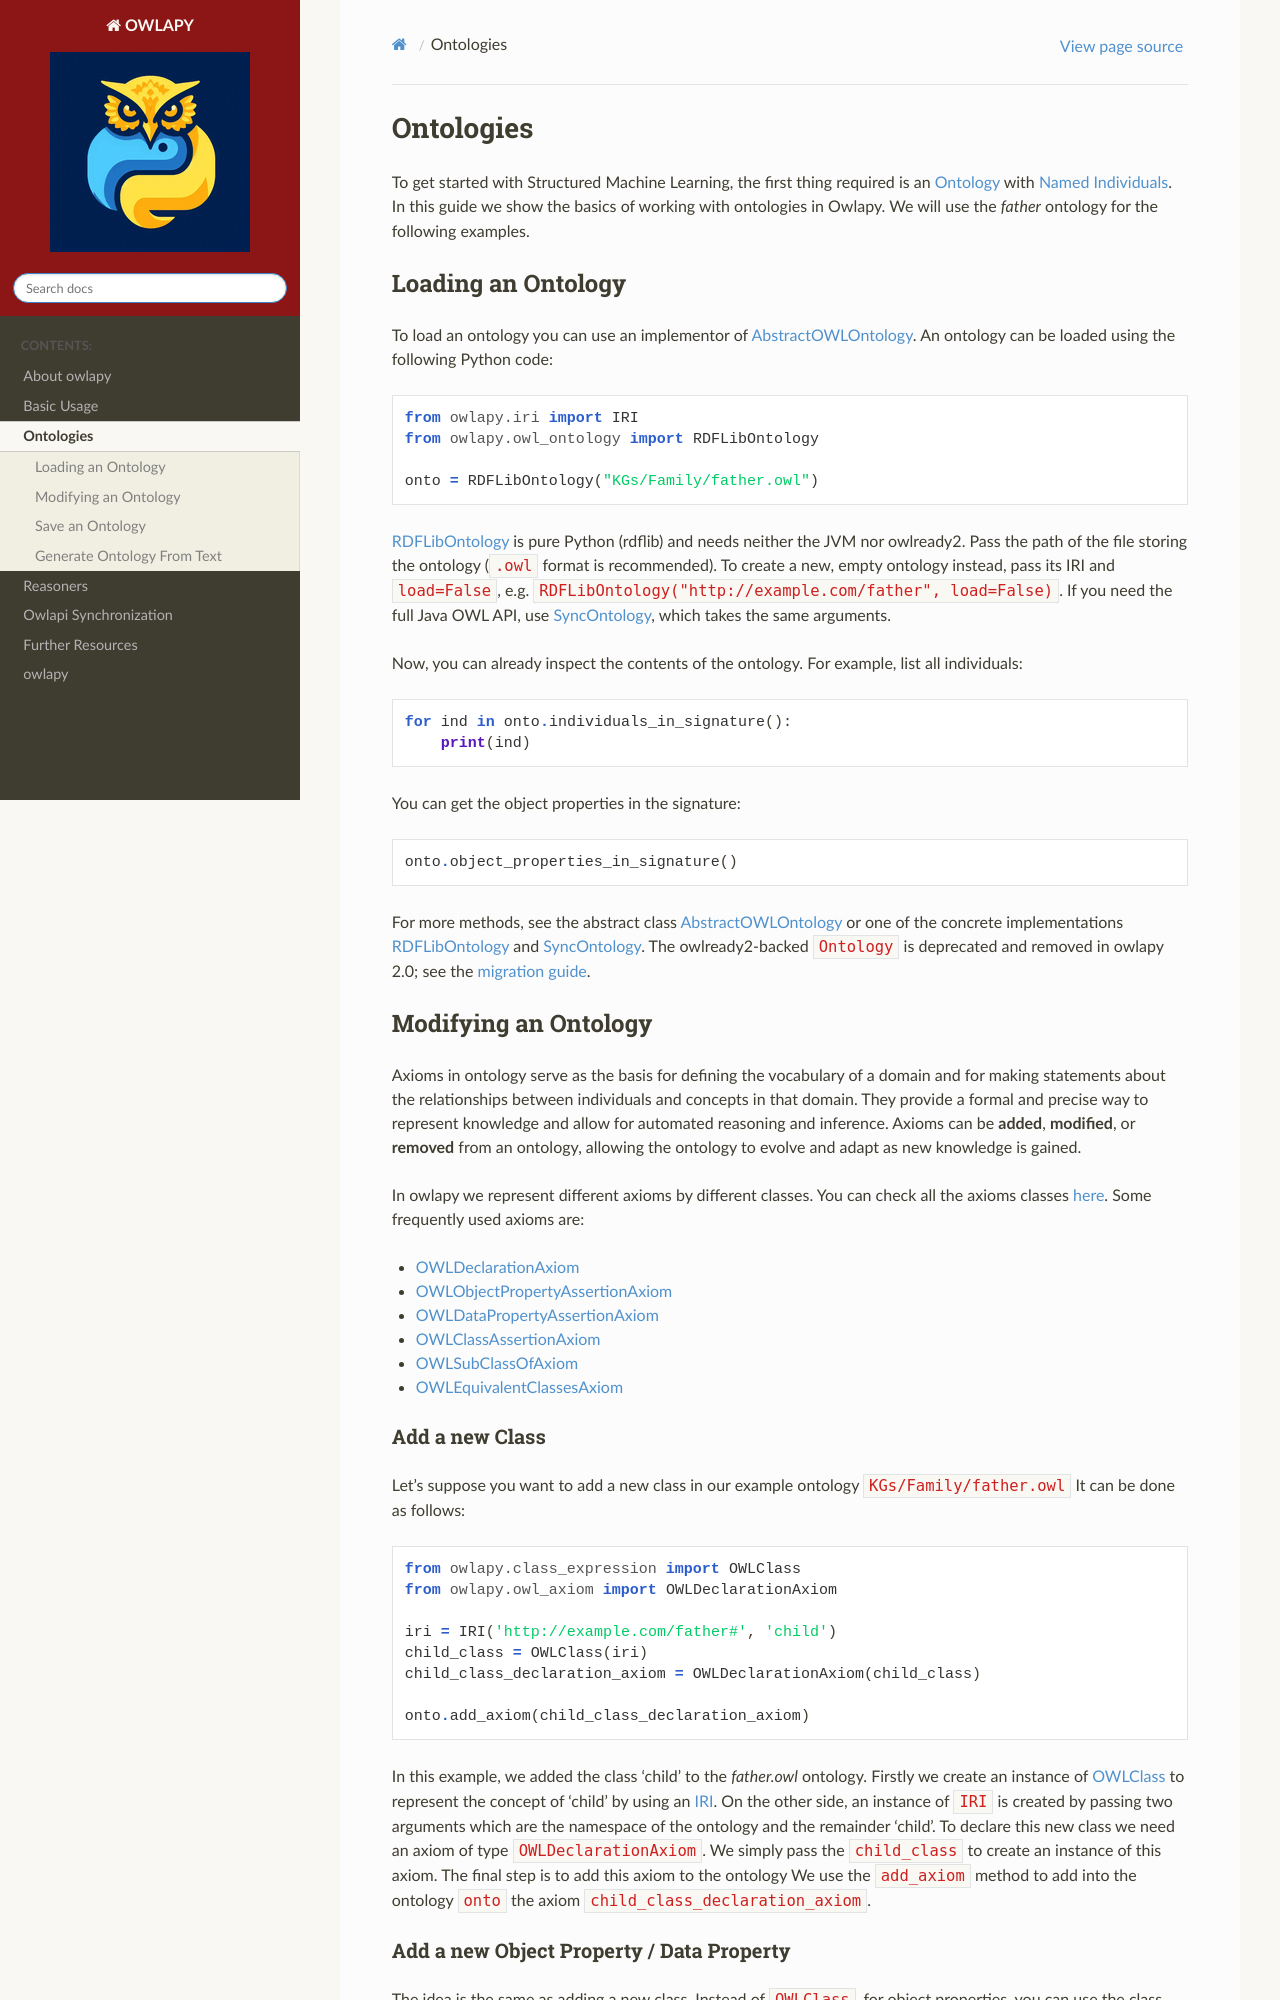

repository: dice-group/owlapy · page: usage/ontologies.html · generator: sphinx

# Ontologies
To get started with Structured Machine Learning, the first thing
required is an [Ontology](https://www.w3.org/TR/owl2-overview/) with
[Named Individuals](https://www.w3.org/TR/owl-syntax/#Named_Individuals).
In this guide we show the basics of working with ontologies in Owlapy.
We will use the _father_ ontology for the following examples. 

## Loading an Ontology

To load an ontology you can use an implementor of 
[AbstractOWLOntology](owlapy.abstracts.abstract_owl_ontology).
An ontology can be loaded using the following Python code:

```python
from owlapy.iri import IRI
from owlapy.owl_ontology import RDFLibOntology

onto = RDFLibOntology("KGs/Family/father.owl")
```

[RDFLibOntology](owlapy.owl_ontology.RDFLibOntology) is pure Python (rdflib) and needs neither
the JVM nor owlready2. Pass the path of the file storing the ontology (`.owl` format is
recommended). To create a new, empty ontology instead, pass its IRI and `load=False`, e.g.
`RDFLibOntology("http://example.com/father", load=False)`. If you need the full Java OWL API,
use [SyncOntology](owlapy.owl_ontology.SyncOntology), which takes the same arguments.

Now, you can already inspect the contents of the ontology. For example,
list all individuals:

<!--pytest-codeblocks:cont-->
```python
for ind in onto.individuals_in_signature():
    print(ind)
```

You can get the object properties in the signature:

<!--pytest-codeblocks:cont-->
```python
onto.object_properties_in_signature()
```

For more methods, see the abstract class [AbstractOWLOntology](owlapy.abstracts.abstract_owl_ontology)
or one of the concrete implementations [RDFLibOntology](owlapy.owl_ontology.RDFLibOntology) and
[SyncOntology](owlapy.owl_ontology.SyncOntology). The owlready2-backed `Ontology` is deprecated and
removed in owlapy 2.0; see the [migration guide](https://github.com/dice-group/owlapy/blob/main/markdown_docs/10_migrating_from_owlready2.md).

## Modifying an Ontology

Axioms in ontology serve as the basis for defining the vocabulary of a domain and for 
making statements about the relationships between individuals and concepts in that domain.
They provide a formal and precise way to represent knowledge and allow for automated 
reasoning and inference. Axioms can be **added**, **modified**, or **removed** from an ontology, 
allowing the ontology to evolve and adapt as new knowledge is gained.

In owlapy we represent different axioms by different classes. You can check all
the axioms classes [here](owlapy.owl_axioms). Some frequently used axioms are:

- [OWLDeclarationAxiom](owlapy.owl_axiom.OWLDeclarationAxiom)
- [OWLObjectPropertyAssertionAxiom](owlapy.owl_axiom.OWLObjectPropertyAssertionAxiom)
- [OWLDataPropertyAssertionAxiom](owlapy.owl_axiom.OWLDataPropertyAssertionAxiom)
- [OWLClassAssertionAxiom](owlapy.owl_axiom.OWLClassAssertionAxiom)
- [OWLSubClassOfAxiom](owlapy.owl_axiom.OWLSubClassOfAxiom)
- [OWLEquivalentClassesAxiom](owlapy.owl_axiom.OWLEquivalentClassesAxiom)


#### Add a new Class

Let's suppose you want to add a new class in our example ontology `KGs/Family/father.owl` 
It can be done as follows:

<!--pytest-codeblocks:cont-->

```python
from owlapy.class_expression import OWLClass
from owlapy.owl_axiom import OWLDeclarationAxiom

iri = IRI('http://example.com/father#', 'child')
child_class = OWLClass(iri)
child_class_declaration_axiom = OWLDeclarationAxiom(child_class)

onto.add_axiom(child_class_declaration_axiom)
```
In this example, we added the class 'child' to the _father.owl_ ontology.
Firstly we create an instance of [OWLClass](owlapy.class_expression.owl_class.OWLClass) to represent the concept 
of 'child' by using an [IRI](owlapy.iri.IRI). 
On the other side, an instance of `IRI` is created by passing two arguments which are
the namespace of the ontology and the remainder 'child'. To declare this new class we need
an axiom of type `OWLDeclarationAxiom`. We simply pass the `child_class` to create an 
instance of this axiom. The final step is to add this axiom to the ontology
We use the `add_axiom` method to add into the ontology
`onto` the axiom `child_class_declaration_axiom`.
